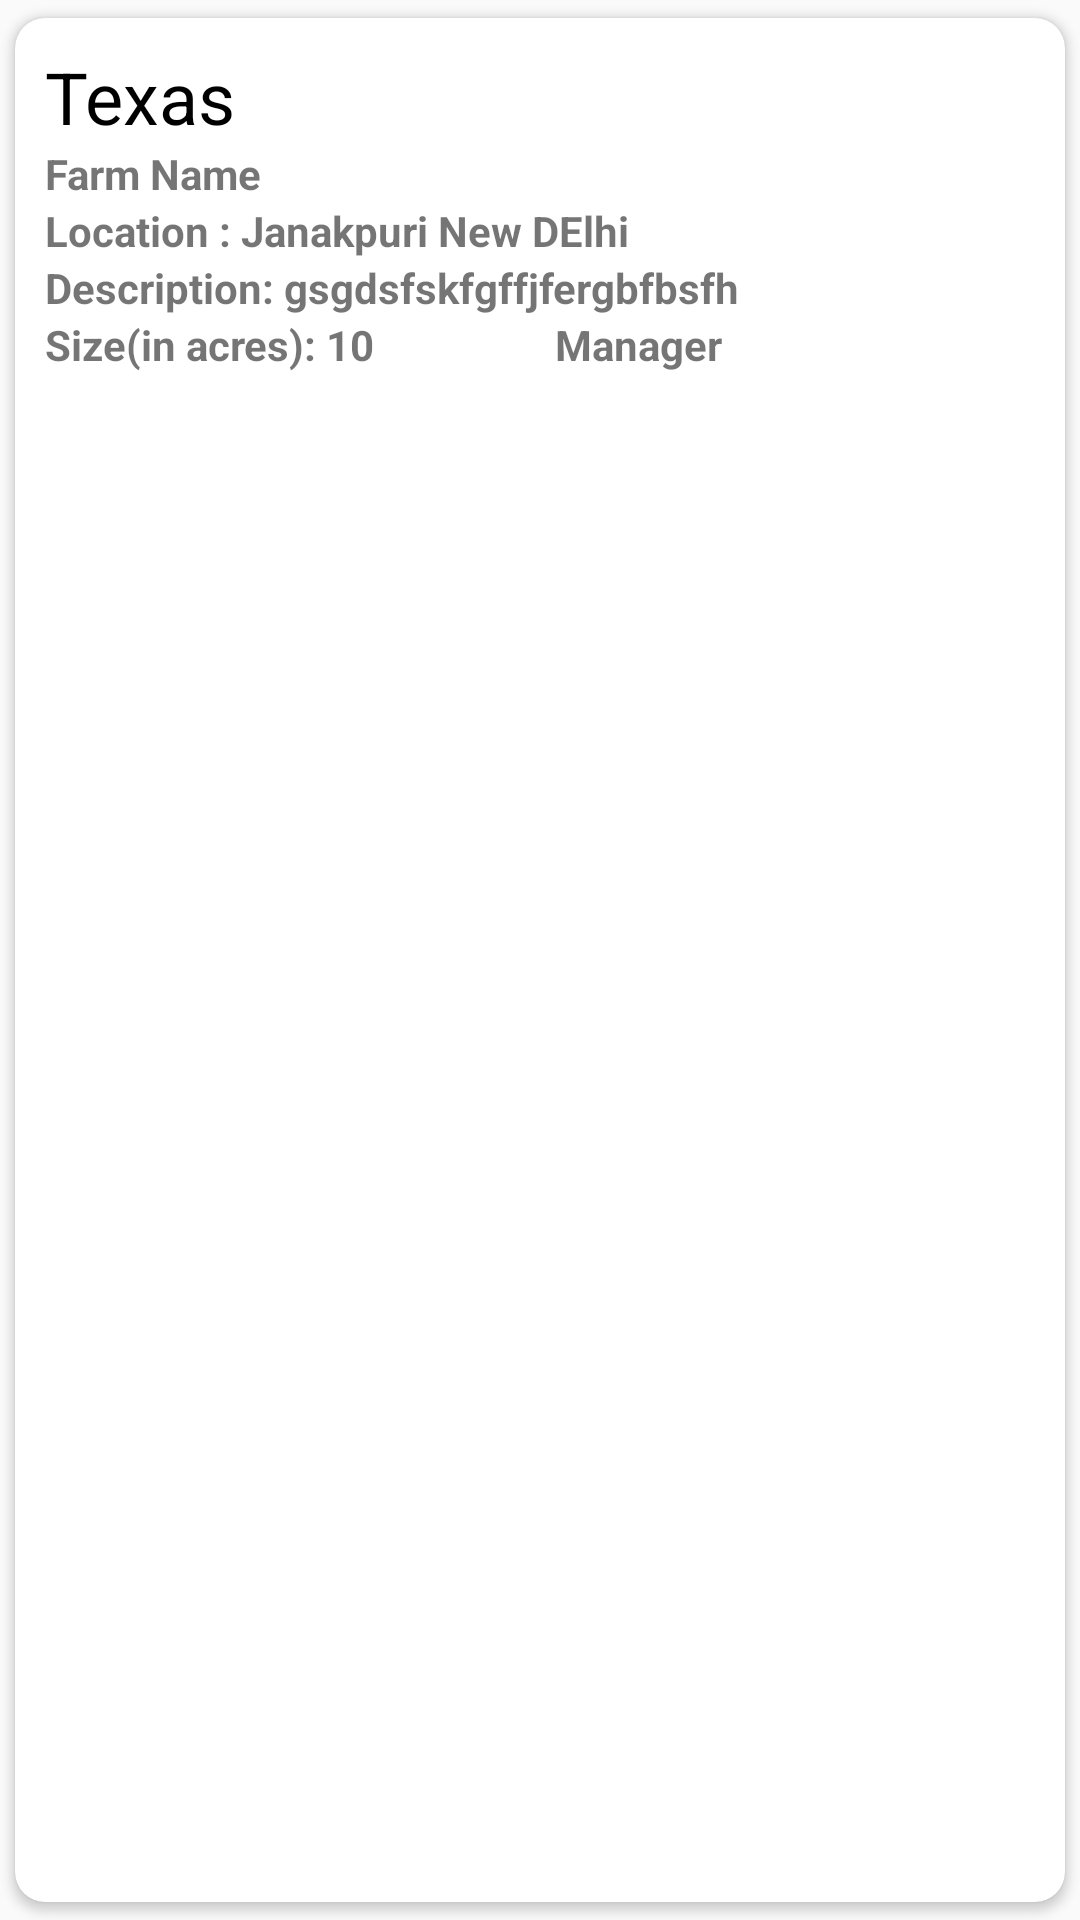

This screen was rendered from an Android layout file. Write that file and the resources it references.
<!-- AndroidManifest.xml: application theme AppTheme -->
<!-- res/layout/single_plot_list.xml -->
<?xml version="1.0" encoding="utf-8"?>
<android.support.v7.widget.CardView xmlns:android="http://schemas.android.com/apk/res/android"
    xmlns:app="http://schemas.android.com/apk/res-auto"
    android:layout_width="match_parent"
    android:layout_height="wrap_content"
    android:elevation="4dp"
    app:cardCornerRadius="10dp"
    app:cardUseCompatPadding="true">

    <RelativeLayout

        android:layout_width="match_parent"
        android:layout_height="wrap_content"
        android:layout_margin="10dp">

        <TextView
            android:id="@+id/plot_name"
            android:layout_width="match_parent"
            android:layout_height="wrap_content"
            android:text="Texas"
            android:textColor="#000"
            android:textSize="24sp" />

        <TextView
            android:id="@+id/farm_name"
            android:layout_width="wrap_content"
            android:layout_height="wrap_content"
            android:layout_below="@+id/plot_name"
            android:text="Farm Name"
            android:textStyle="bold" />

        <TextView
            android:id="@+id/plotmanager"
            android:layout_width="wrap_content"
            android:layout_height="wrap_content"
            android:layout_below="@+id/description"
            android:layout_marginLeft="60dp"
            android:layout_toRightOf="@+id/size_id"
            android:text="Manager"
            android:textStyle="bold" />


        
        <TextView
            android:id="@+id/location_id"
            android:layout_width="wrap_content"
            android:layout_height="wrap_content"
            android:layout_below="@id/farm_name"
            android:text="Location : Janakpuri New DElhi"
            android:textStyle="bold"
            android:visibility="visible" />
        
        <TextView
            android:id="@+id/description"
            android:layout_width="wrap_content"
            android:layout_height="wrap_content"
            android:layout_below="@+id/location_id"
            android:text="Description: gsgdsfskfgffjfergbfbsfh"

            android:textStyle="bold" />

        <TextView
            android:id="@+id/size_id"
            android:layout_width="wrap_content"
            android:layout_height="wrap_content"
            android:layout_below="@+id/description"
            android:text="Size(in acres): 10"
            android:textStyle="bold" />

    </RelativeLayout>


</android.support.v7.widget.CardView>
<!-- resources referenced by this layout -->
<resources>
  <style name="AppTheme" parent="Theme.AppCompat.Light.NoActionBar">
          
          <item name="colorPrimary">@color/colorPrimary</item>
          <item name="colorPrimaryDark">@color/colorPrimaryDark</item>
          <item name="colorAccent">@color/colorAccent</item>
      </style>
  <color name="colorPrimary">#33cc66</color>
  <color name="colorPrimaryDark">#339966</color>
  <color name="colorAccent">#2A86D3</color>
</resources>
